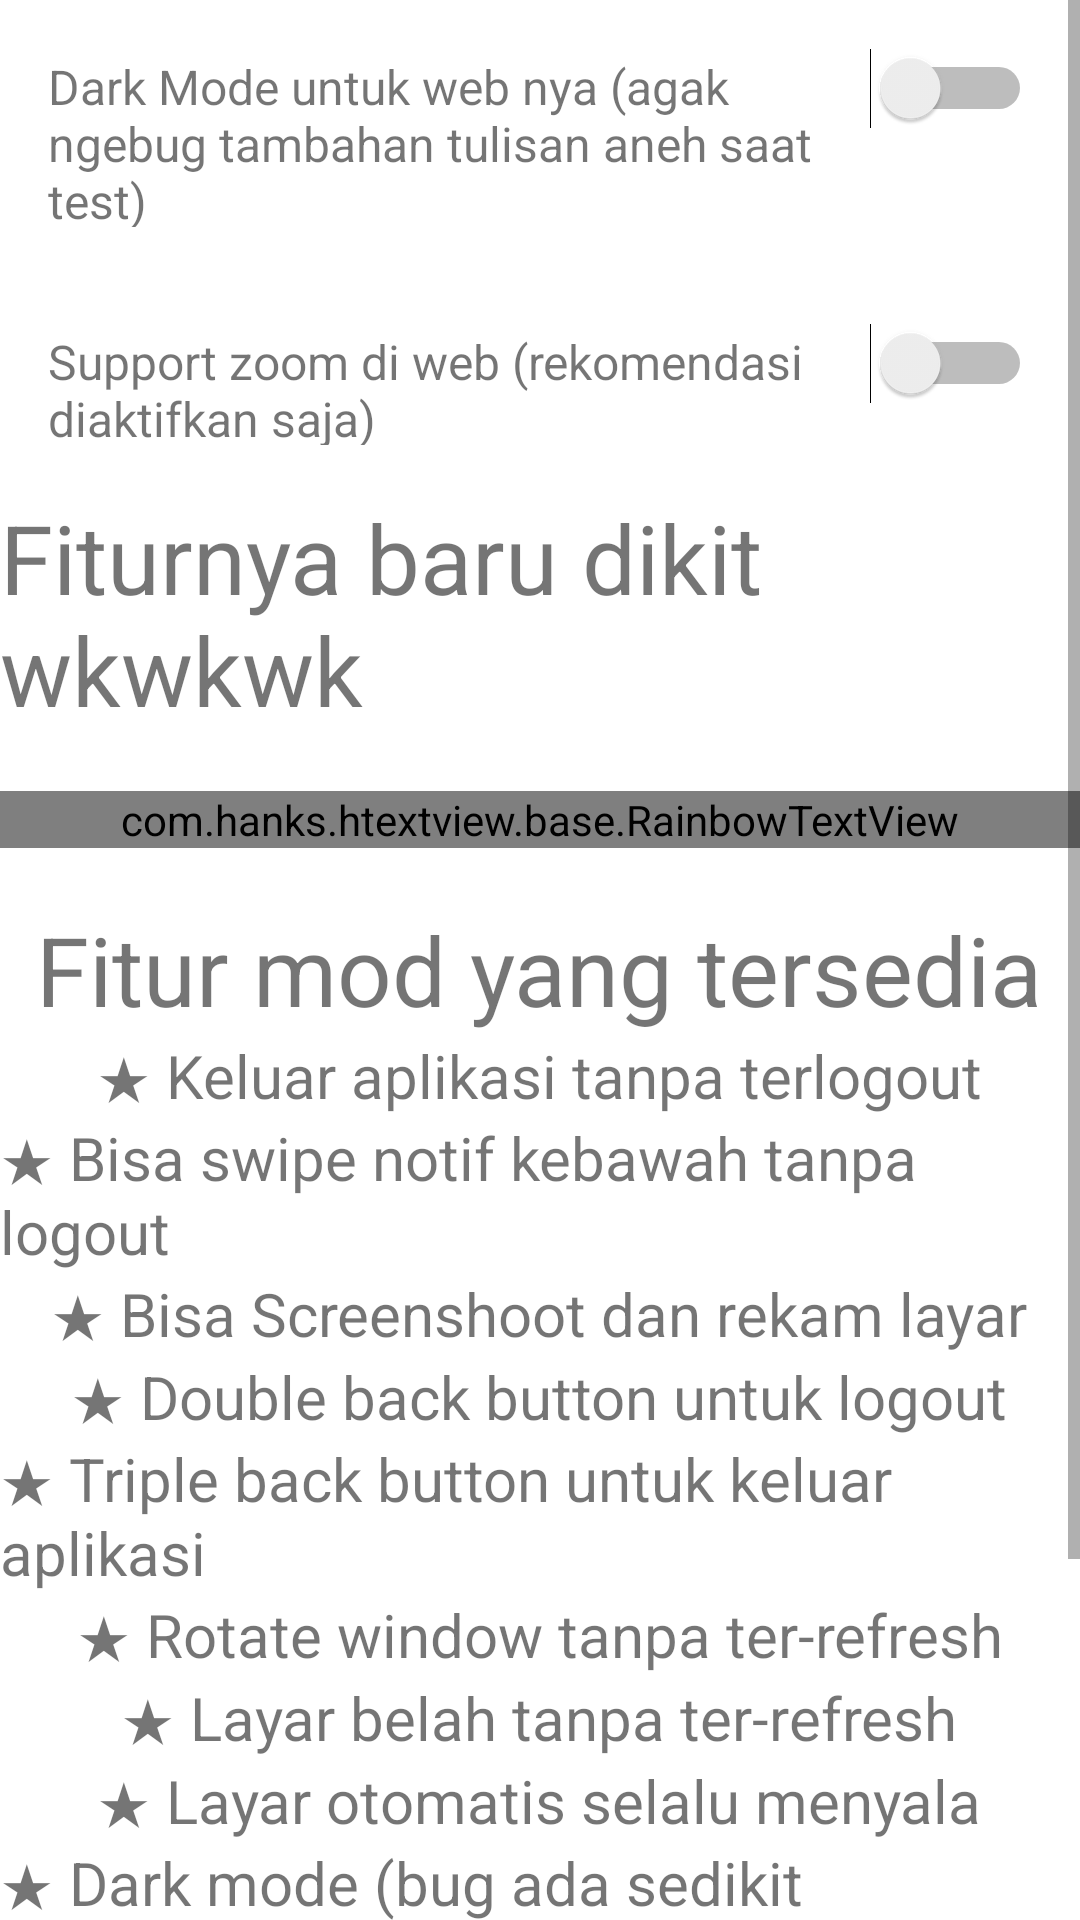

The Android layout XML behind this screen, and the referenced resources:
<!-- AndroidManifest.xml: application theme Theme.ExamClient -->
<!-- res/layout/activity_settings.xml -->
<?xml version="1.0" encoding="utf-8"?>
<ScrollView
     xmlns:android="http://schemas.android.com/apk/res/android"
     xmlns:app="http://schemas.android.com/apk/res-auto"
     android:layout_height="fill_parent"
     android:layout_width="fill_parent">

    <LinearLayout
         android:layout_height="fill_parent"
         android:layout_width="fill_parent"
         android:orientation="vertical"
         android:id="@+id/linlayparnt">

        <LinearLayout
             android:layout_height="wrap_content"
             android:layout_width="match_parent"
             android:padding="16dp"
             android:orientation="horizontal">

            <TextView
                 android:layout_height="wrap_content"
                 android:layout_width="0dp"
                 android:textSize="16sp"
                 android:layout_weight="1"
                 android:text="Dark Mode untuk web nya (agak ngebug tambahan tulisan aneh saat test)" />

            <Switch
                 android:layout_height="wrap_content"
                 android:layout_width="wrap_content"
                 android:checked="false"
                 android:id="@+id/switch_dark_mode" />

        </LinearLayout>

        <LinearLayout
             android:layout_height="wrap_content"
             android:layout_width="match_parent"
             android:padding="16dp"
             android:orientation="horizontal">

            <TextView
                 android:layout_height="wrap_content"
                 android:layout_width="0dp"
                 android:textSize="16sp"
                 android:layout_weight="1"
                 android:text="Support zoom di web (rekomendasi diaktifkan saja)" />

            <Switch
                 android:layout_height="wrap_content"
                 android:layout_width="wrap_content"
                 android:checked="false"
                 android:id="@+id/switch_support_zoom" />

        </LinearLayout>

        <TextView
             android:layout_height="wrap_content"
             android:layout_width="wrap_content"
             android:textSize="32dp"
             android:layout_gravity="center"
             android:id="@+id/fitur"
             android:text="Fiturnya baru dikit wkwkwk" />

        <TextView
             android:layout_height="wrap_content"
             android:layout_width="wrap_content"
             android:text=" " />

        <com.hanks.htextview.base.RainbowTextView
             android:layout_height="wrap_content"
             android:layout_width="match_parent"
             android:gravity="center"
             android:textSize="35sp"
             app:colorSpace="75dp"
             app:colorSpeed="8dp"
             android:maxLines="10"
             android:id="@+id/rainbow"
             android:text="Credit for @TheWhiteHatHacker" />

        <TextView
             android:layout_height="wrap_content"
             android:layout_width="wrap_content"
             android:text=" " />

        <TextView
             android:layout_height="wrap_content"
             android:layout_width="wrap_content"
             android:textSize="32dp"
             android:layout_gravity="center"
             android:id="@+id/manual"
             android:text="Fitur mod yang tersedia" />

        <TextView
             android:layout_height="wrap_content"
             android:layout_width="wrap_content"
             android:textSize="20dp"
             android:layout_gravity="center"
             android:text="★ Keluar aplikasi tanpa terlogout" />

        <TextView
             android:layout_height="wrap_content"
             android:layout_width="wrap_content"
             android:textSize="20dp"
             android:layout_gravity="center"
             android:text="★ Bisa swipe notif kebawah tanpa logout" />

        <TextView
             android:layout_height="wrap_content"
             android:layout_width="wrap_content"
             android:textSize="20dp"
             android:layout_gravity="center"
             android:text="★ Bisa Screenshoot dan rekam layar" />

        <TextView
             android:layout_height="wrap_content"
             android:layout_width="wrap_content"
             android:textSize="20dp"
             android:layout_gravity="center"
             android:text="★ Double back button untuk logout" />

        <TextView
             android:layout_height="wrap_content"
             android:layout_width="wrap_content"
             android:textSize="20dp"
             android:layout_gravity="center"
             android:text="★ Triple back button untuk keluar aplikasi" />

        <TextView
             android:layout_height="wrap_content"
             android:layout_width="wrap_content"
             android:textSize="20dp"
             android:layout_gravity="center"
             android:text="★ Rotate window tanpa ter-refresh" />

        <TextView
             android:layout_height="wrap_content"
             android:layout_width="wrap_content"
             android:textSize="20dp"
             android:layout_gravity="center"
             android:text="★ Layar belah tanpa ter-refresh" />

        <TextView
             android:layout_height="wrap_content"
             android:layout_width="wrap_content"
             android:textSize="20dp"
             android:layout_gravity="center"
             android:text="★ Layar otomatis selalu menyala" />

        <TextView
             android:layout_height="wrap_content"
             android:layout_width="wrap_content"
             android:textSize="20dp"
             android:layout_gravity="center"
             android:text="★ Dark mode (bug ada sedikit tambahan teks aneh saat mengerjakan)" />

        <TextView
             android:layout_height="wrap_content"
             android:layout_width="wrap_content"
             android:textSize="20dp"
             android:layout_gravity="center"
             android:text="★ Zoom in/out website (jika tulisan kekecilan)" />

        <TextView
             android:layout_height="wrap_content"
             android:layout_width="wrap_content"
             android:textSize="20dp"
             android:layout_gravity="center"
             android:text="★ Dimodif dari apk aslinya (re-code), jadi aman digunakan" />

        <yanzhikai.textpath.SyncTextPathView
             android:layout_height="wrap_content"
             android:layout_width="match_parent"
             app:text="• Jangan Lupa Saskreb ★"
             app:duration="12345"
             app:showPainter="true"
             app:textSize="55sp"
             app:paintStrokeColor="@android:color/holo_blue_light"
             app:textInCenter="true"
             app:pathStrokeColor="@android:color/holo_orange_light"
             android:id="@+id/stpv_fortune"
             android:layout_gravity="center_horizontal" />

    </LinearLayout>

</ScrollView>
<!-- resources referenced by this layout -->
<resources>
  <style name="Theme.ExamClient" parent="@style/Theme.MaterialComponents.DayNight.DarkActionBar">
          <item name="android:statusBarColor">?colorPrimaryVariant</item>
          <item name="colorOnPrimary">@color/white</item>
          <item name="colorOnSecondary">@color/black</item>
          <item name="colorPrimary">@color/purple_500</item>
          <item name="colorPrimaryVariant">@color/purple_700</item>
          <item name="colorSecondary">@color/teal_200</item>
          <item name="colorSecondaryVariant">@color/teal_700</item>
      </style>
  <color name="white">#ffffffff</color>
  <color name="black">#ff000000</color>
  <color name="purple_500">#ff6200ee</color>
  <color name="purple_700">#ff3700b3</color>
  <color name="teal_200">#ff03dac5</color>
  <color name="teal_700">#ff018786</color>
</resources>
